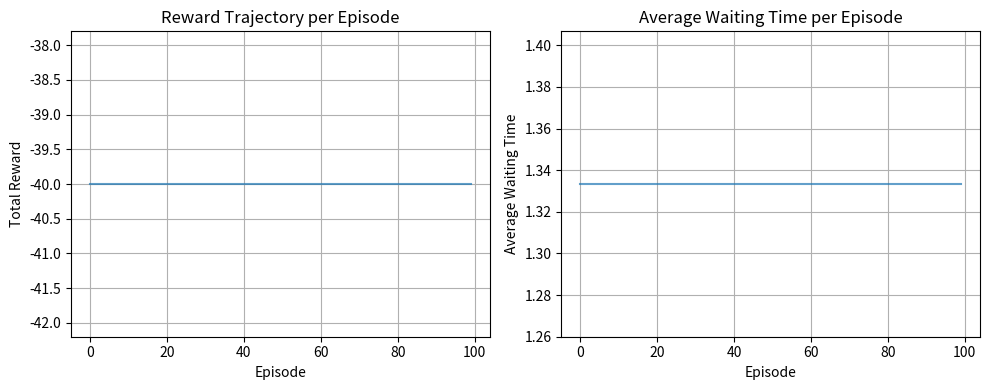

The matplotlib source for this figure:
# Cell 2: Standard Libraries & Environment Parameters (LOCKED)
import numpy as np
import matplotlib.pyplot as plt
import random

# Set deterministic seed for reproducible results
np.random.seed(42)
random.seed(42)

# Traffic Environment Parameters
INITIAL_NS_WAIT = 4
INITIAL_EW_WAIT = 2

# Waiting-time changes per signal cycle
WAIT_REDUCTION_GREEN = 2
WAIT_INCREASE_RED = 1

# Agent parameter for the running waiting-time estimate
ALPHA = 0.2

# Simulation Parameters
NUM_EPISODES = 100
MAX_STEPS_PER_EPISODE = 30


# Cell 3: Environment Simulator Scaffold (LOCKED)
class EnvironmentEngine:
    def __init__(self):
        self.reset()

    def reset(self):
        self.ns_wait = INITIAL_NS_WAIT
        self.ew_wait = INITIAL_EW_WAIT
        self.current_phase = 0  # 0: NS GREEN, 1: EW GREEN
        return self._get_state()

    def _get_state(self):
        return (self.ns_wait, self.ew_wait)

    def step(self, action):
        """Executes one signal cycle and returns (next_state, reward, done)."""
        action = int(action)
        self.current_phase = action

        if action == 0:
            self.ns_wait = max(0, self.ns_wait - WAIT_REDUCTION_GREEN)
            self.ew_wait += WAIT_INCREASE_RED
        else:
            self.ew_wait = max(0, self.ew_wait - WAIT_REDUCTION_GREEN)
            self.ns_wait += WAIT_INCREASE_RED

        next_state = self._get_state()
        reward = -(self.ns_wait + self.ew_wait)

        return next_state, float(reward), False


# Cell 4: [TASK 1] Agent Class & Waiting-Time Action Selection (SOLUTION)
class TrafficLightAgent:
    def __init__(self, alpha=ALPHA):
        self.alpha = alpha
        self.current_phase = 0  # 0: NS GREEN, 1: EW GREEN
        self.wait_estimate = np.zeros(2)

    def choose_action(self, state):
        ns_wait, ew_wait = state
        if ns_wait > ew_wait:
            action = 0
        elif ew_wait > ns_wait:
            action = 1
        else:
            action = self.current_phase

        self.current_phase = action
        return action


# Cell 5: [TASK 2] Agent Update / Running Waiting-Time Estimate (SOLUTION)
def update_agent(self, state, action, reward, next_state, done):
    ns_wait, ew_wait = state
    next_ns_wait, next_ew_wait = next_state

    total_before = ns_wait + ew_wait
    total_after = next_ns_wait + next_ew_wait
    reduction = max(0, total_before - total_after)

    current_estimate = self.wait_estimate[action]
    self.wait_estimate[action] = (
        current_estimate + self.alpha * (reduction - current_estimate)
    )

# Do not modify this line. It connects the completed function to the agent.
TrafficLightAgent.update_agent = update_agent


# Cell 6: Simulation Execution & Test Driver (LOCKED)
env = EnvironmentEngine()
agent = TrafficLightAgent()

rewards_history = []
average_wait_history = []

for ep in range(NUM_EPISODES):
    state = env.reset()
    total_reward = 0.0
    wait_sum = 0.0

    for step in range(MAX_STEPS_PER_EPISODE):
        action = agent.choose_action(state)
        next_state, reward, done = env.step(action)
        agent.update_agent(state, action, reward, next_state, done)

        state = next_state
        total_reward += reward
        wait_sum += sum(state)

    rewards_history.append(total_reward)
    average_wait_history.append(wait_sum / MAX_STEPS_PER_EPISODE)

print(f"Simulation completed across {NUM_EPISODES} episodes.")
print(f"Average Reward (Last 20 Episodes): {np.mean(rewards_history[-20:]):.2f}")
print(f"Average Waiting Time (Last 20 Episodes): {np.mean(average_wait_history[-20:]):.2f}")
print(f"Estimated NS Waiting Reduction: {agent.wait_estimate[0]:.2f}")
print(f"Estimated EW Waiting Reduction: {agent.wait_estimate[1]:.2f}")


# Cell 7: Performance Metric Visualization (LOCKED)
plt.figure(figsize=(10, 4))

plt.subplot(1, 2, 1)
plt.plot(rewards_history, alpha=0.7)
plt.title("Reward Trajectory per Episode")
plt.xlabel("Episode")
plt.ylabel("Total Reward")
plt.grid(True)

plt.subplot(1, 2, 2)
plt.plot(average_wait_history, alpha=0.7)
plt.title("Average Waiting Time per Episode")
plt.xlabel("Episode")
plt.ylabel("Average Waiting Time")
plt.grid(True)

plt.tight_layout()
plt.show()
